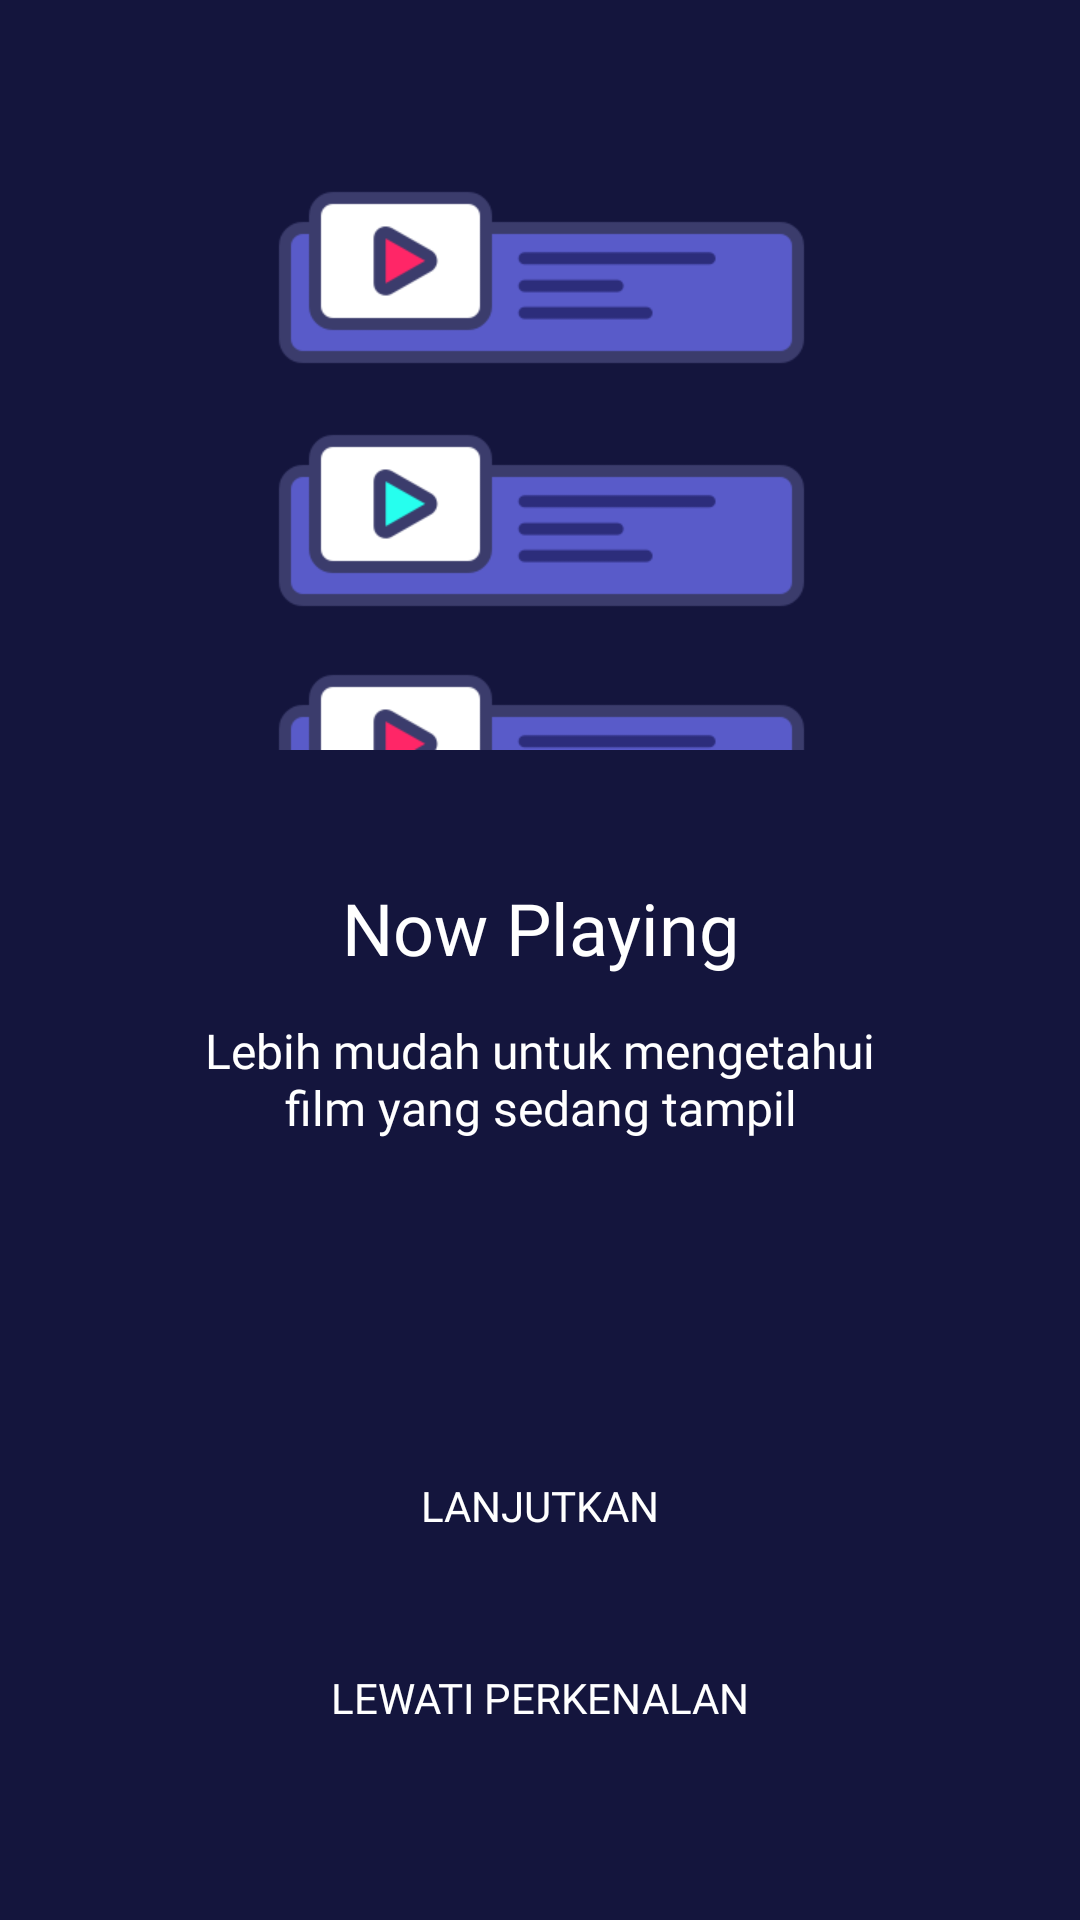

The Android layout XML behind this screen, and the referenced resources:
<!-- AndroidManifest.xml: application theme Theme.MyMovie.NoActionBar -->
<!-- res/layout/activity_onboarding_one.xml -->
<?xml version="1.0" encoding="utf-8"?>
<androidx.constraintlayout.widget.ConstraintLayout xmlns:android="http://schemas.android.com/apk/res/android"
    xmlns:app="http://schemas.android.com/apk/res-auto"
    xmlns:tools="http://schemas.android.com/tools"
    android:layout_width="match_parent"
    android:layout_height="match_parent"
    android:background="@color/colorBlue"
    android:backgroundTint="@null"
    tools:context=".onboarding.OnboardingOneActivity">

    <androidx.appcompat.widget.AppCompatButton
        android:id="@+id/btn_home"
        android:layout_width="0dp"
        android:layout_height="wrap_content"
        android:layout_marginStart="24dp"
        android:layout_marginEnd="24dp"
        android:layout_marginBottom="50dp"
        android:background="@drawable/shape_rectangle_bluegrey"
        android:backgroundTint="@null"
        android:fontFamily="@font/montserrat_regular"
        android:text="@string/lewati_perkenalan"
        android:textColor="@color/white"
        app:layout_constraintBottom_toBottomOf="parent"
        app:layout_constraintEnd_toEndOf="parent"
        app:layout_constraintStart_toStartOf="parent" />

    <androidx.appcompat.widget.AppCompatButton
        android:id="@+id/btn_daftar"
        android:layout_width="0dp"
        android:layout_height="wrap_content"
        android:layout_marginStart="24dp"
        android:layout_marginEnd="24dp"
        android:layout_marginBottom="16dp"
        android:background="@drawable/shape_rectangle_pink"
        android:fontFamily="@font/montserrat_semi_bold"
        android:text="@string/lanjutkan"
        android:textColor="@color/white"
        app:layout_constraintBottom_toTopOf="@+id/btn_home"
        app:layout_constraintEnd_toEndOf="parent"
        app:layout_constraintStart_toStartOf="parent" />

    <ImageView
        android:id="@+id/imageView2"
        android:layout_width="200dp"
        android:layout_height="200dp"
        android:layout_marginStart="80dp"
        android:layout_marginTop="50dp"
        android:layout_marginEnd="80dp"
        app:layout_constraintEnd_toEndOf="parent"
        app:layout_constraintStart_toStartOf="parent"
        app:layout_constraintTop_toTopOf="parent"
        app:srcCompat="@drawable/oneboardingone" />

    <TextView
        android:id="@+id/textView"
        android:layout_width="wrap_content"
        android:layout_height="wrap_content"
        android:layout_marginStart="57dp"
        android:layout_marginTop="43dp"
        android:layout_marginEnd="57dp"
        android:fontFamily="@font/montserrat_semi_bold"
        android:text="@string/now_playing"
        android:textAlignment="center"
        android:textColor="@color/white"
        android:textSize="24sp"
        app:layout_constraintEnd_toEndOf="parent"
        app:layout_constraintStart_toStartOf="parent"
        app:layout_constraintTop_toBottomOf="@+id/imageView2" />

    <TextView
        android:id="@+id/textView2"
        android:layout_width="0dp"
        android:layout_height="wrap_content"
        android:layout_marginStart="57dp"
        android:layout_marginTop="14dp"
        android:layout_marginEnd="57dp"
        android:fontFamily="@font/montserrat_light"
        android:gravity="center"
        android:lines="2"
        android:text="@string/now_playing_description"
        android:textColor="@color/white"
        android:textSize="16sp"
        app:layout_constraintEnd_toEndOf="parent"
        app:layout_constraintStart_toStartOf="parent"
        app:layout_constraintTop_toBottomOf="@+id/textView" />


</androidx.constraintlayout.widget.ConstraintLayout>
<!-- resources referenced by this layout -->
<resources>
  <color name="colorBlue">#14153D</color>
  <color name="white">#FFFFFFFF</color>
  <!-- drawable oneboardingone: png bitmap (drawable, 16226 bytes) -->
  <string name="lanjutkan">Lanjutkan</string>
  <string name="lewati_perkenalan">Lewati Perkenalan</string>
  <string name="now_playing">Now Playing</string>
  <string name="now_playing_description">Lebih mudah untuk mengetahui film yang sedang tampil</string>
  <style name="Theme.MyMovie.NoActionBar" parent="Theme.MaterialComponents.Light.NoActionBar" />
</resources>
